Dataset: KMC_LiverGrading (GitHub, RahulVishal/NITK-liver-cancer-detection). Classes: grade 0, grade 1.

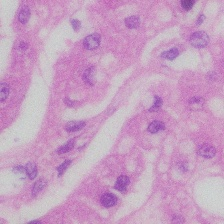
Label: grade 0

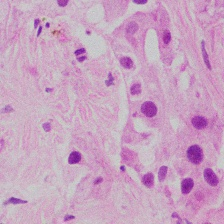
Label: grade 1

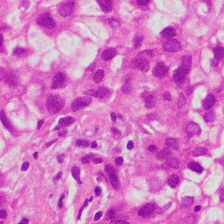
Label: grade 1

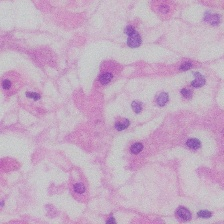
Label: grade 0

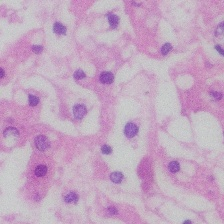
Label: grade 0

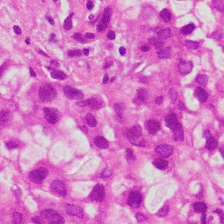
Label: grade 1
